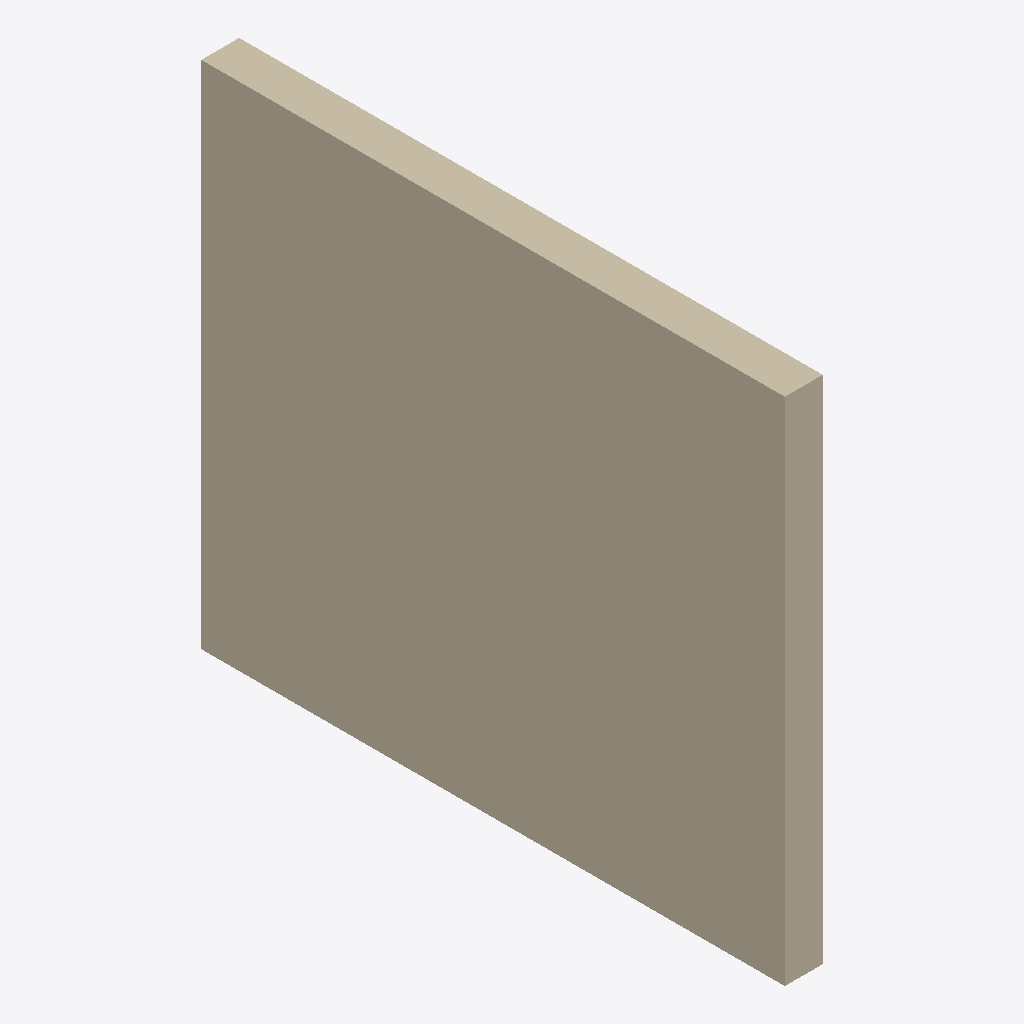
Isometric view of an IFC building model (IFC-SPF (STEP), schema IFC4, length unit unknown), seen from the south-west, elements coloured by IFC class: 1 wall (beige).
Extent 250.0 m × 3842.1 m × 3360.0 m (x, y, z). Elements (1): 1 IfcWall.

HEADER;
FILE_DESCRIPTION(('ViewDefinition [CoordinationView]'),'2;1');
FILE_NAME('','2023-07-20T13:43:37',(),(),'IfcOpenShell v0.7.0-476ab506d','IfcOpenShell v0.7.0-476ab506d','');
FILE_SCHEMA(('IFC4'));
ENDSEC;
DATA;
#51=IFCWALL('0WVj9KjC13RO1aj0KqPpHQ',$,'BLK01.063',$,'Basic Wall:250XTERNAL',#13,#50,'290574',.SOLIDWALL.);
ENDSEC;
